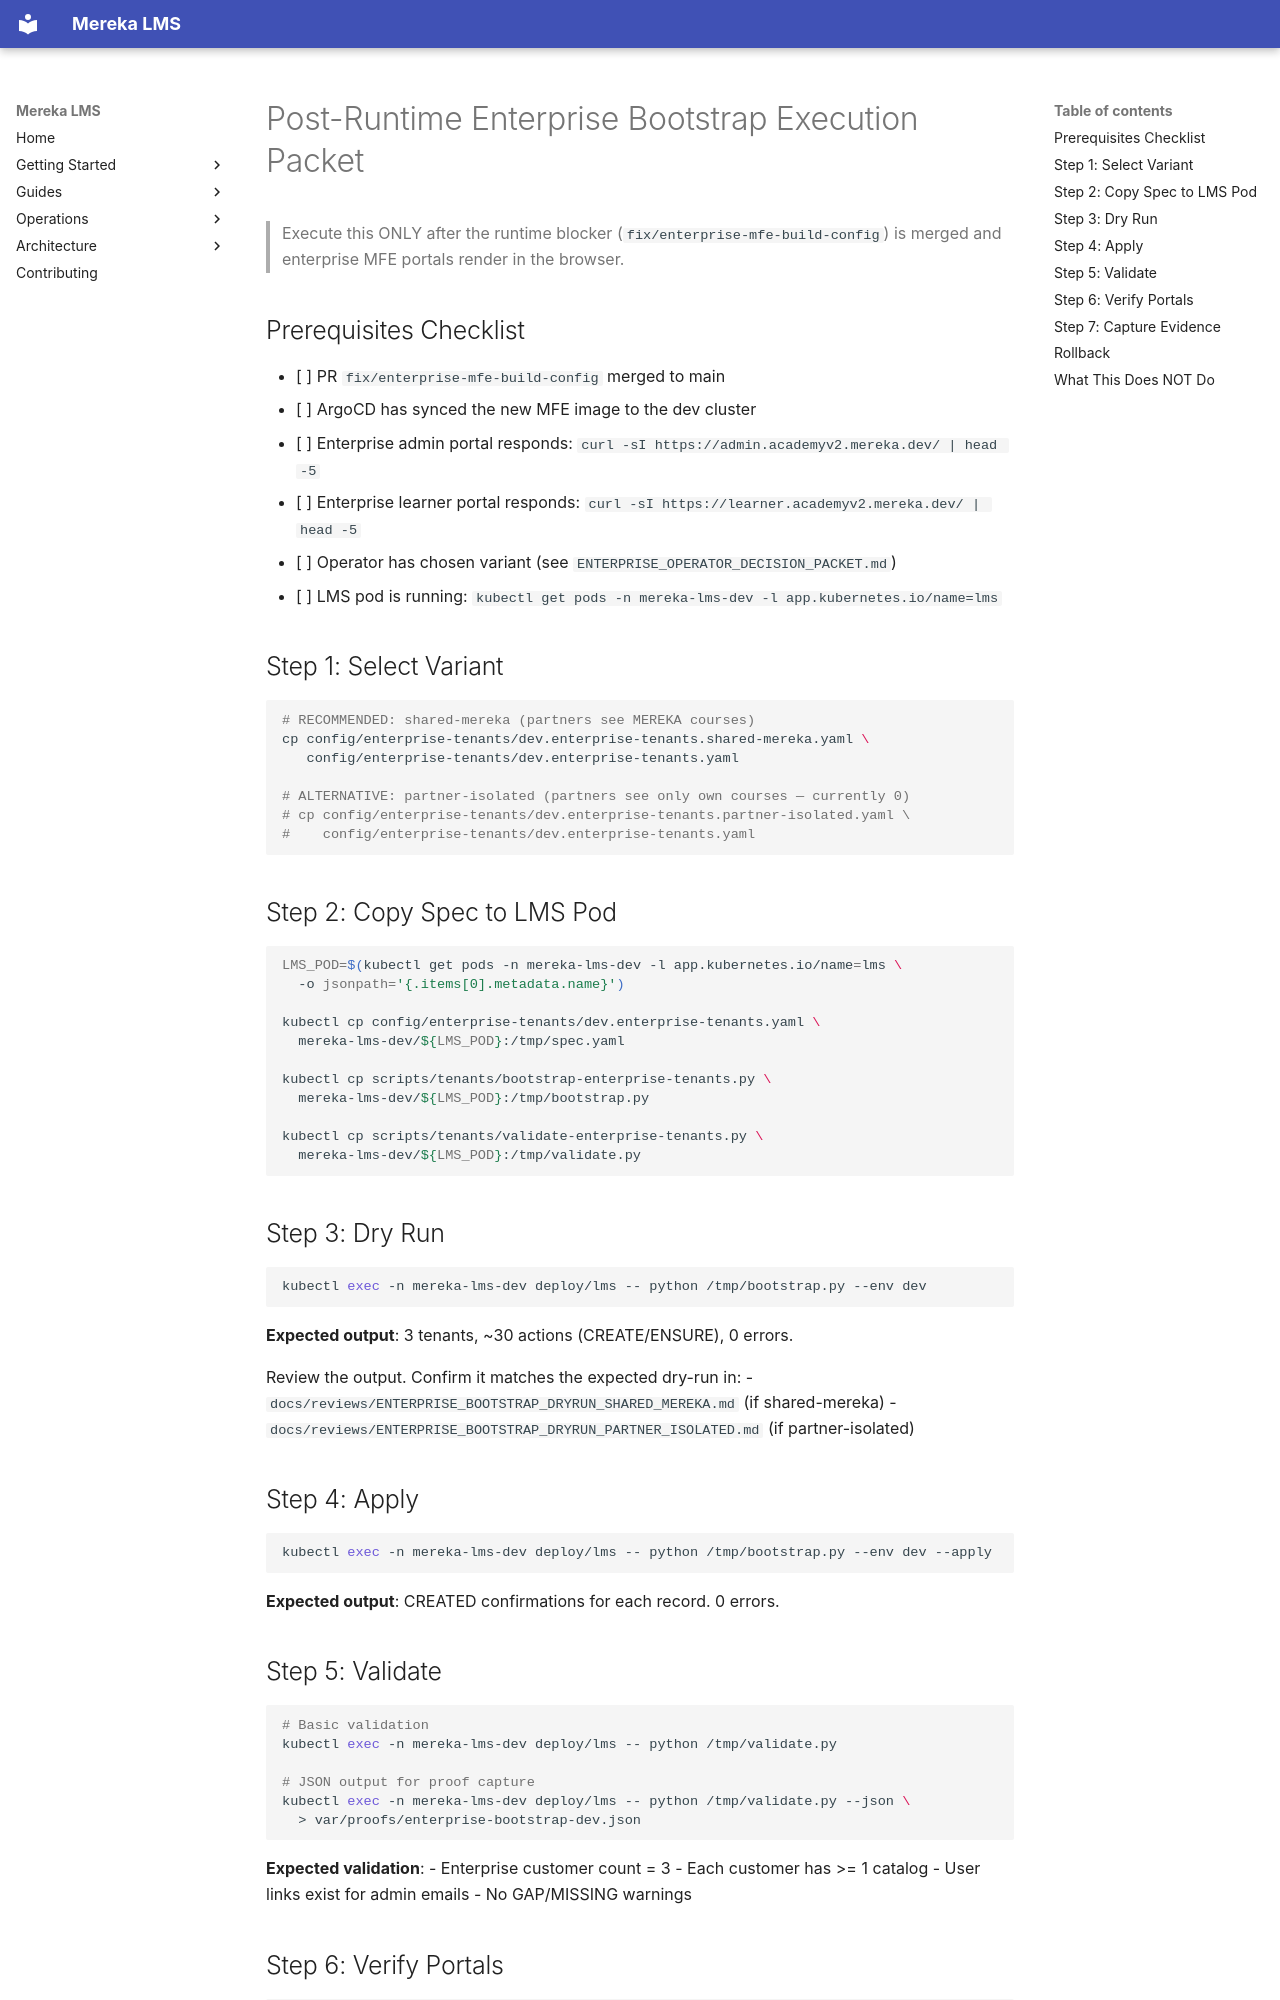

repository: lifeofgurpreet/mereka-lms-prototype · page: reviews/POST_RUNTIME_ENTERPRISE_BOOTSTRAP_EXECUTION/index.html · generator: mkdocs

# Post-Runtime Enterprise Bootstrap Execution Packet

> Execute this ONLY after the runtime blocker (`fix/enterprise-mfe-build-config`)
> is merged and enterprise MFE portals render in the browser.

## Prerequisites Checklist

- [ ] PR `fix/enterprise-mfe-build-config` merged to main
- [ ] ArgoCD has synced the new MFE image to the dev cluster
- [ ] Enterprise admin portal responds: `curl -sI https://admin.academyv2.mereka.dev/ | head -5`
- [ ] Enterprise learner portal responds: `curl -sI https://learner.academyv2.mereka.dev/ | head -5`
- [ ] Operator has chosen variant (see `ENTERPRISE_OPERATOR_DECISION_PACKET.md`)
- [ ] LMS pod is running: `kubectl get pods -n mereka-lms-dev -l app.kubernetes.io/name=lms`

## Step 1: Select Variant

```bash
# RECOMMENDED: shared-mereka (partners see MEREKA courses)
cp config/enterprise-tenants/dev.enterprise-tenants.shared-mereka.yaml \
   config/enterprise-tenants/dev.enterprise-tenants.yaml

# ALTERNATIVE: partner-isolated (partners see only own courses — currently 0)
# cp config/enterprise-tenants/dev.enterprise-tenants.partner-isolated.yaml \
#    config/enterprise-tenants/dev.enterprise-tenants.yaml
```

## Step 2: Copy Spec to LMS Pod

```bash
LMS_POD=$(kubectl get pods -n mereka-lms-dev -l app.kubernetes.io/name=lms \
  -o jsonpath='{.items[0].metadata.name}')

kubectl cp config/enterprise-tenants/dev.enterprise-tenants.yaml \
  mereka-lms-dev/${LMS_POD}:/tmp/spec.yaml

kubectl cp scripts/tenants/bootstrap-enterprise-tenants.py \
  mereka-lms-dev/${LMS_POD}:/tmp/bootstrap.py

kubectl cp scripts/tenants/validate-enterprise-tenants.py \
  mereka-lms-dev/${LMS_POD}:/tmp/validate.py
```

## Step 3: Dry Run

```bash
kubectl exec -n mereka-lms-dev deploy/lms -- python /tmp/bootstrap.py --env dev
```

**Expected output**: 3 tenants, ~30 actions (CREATE/ENSURE), 0 errors.

Review the output. Confirm it matches the expected dry-run in:
- `docs/reviews/ENTERPRISE_BOOTSTRAP_DRYRUN_SHARED_MEREKA.md` (if shared-mereka)
- `docs/reviews/ENTERPRISE_BOOTSTRAP_DRYRUN_PARTNER_ISOLATED.md` (if partner-isolated)

## Step 4: Apply

```bash
kubectl exec -n mereka-lms-dev deploy/lms -- python /tmp/bootstrap.py --env dev --apply
```

**Expected output**: CREATED confirmations for each record. 0 errors.

## Step 5: Validate

```bash
# Basic validation
kubectl exec -n mereka-lms-dev deploy/lms -- python /tmp/validate.py

# JSON output for proof capture
kubectl exec -n mereka-lms-dev deploy/lms -- python /tmp/validate.py --json \
  > var/proofs/enterprise-bootstrap-dev.json
```

**Expected validation**:
- Enterprise customer count = 3
- Each customer has >= 1 catalog
- User links exist for admin emails
- No GAP/MISSING warnings
